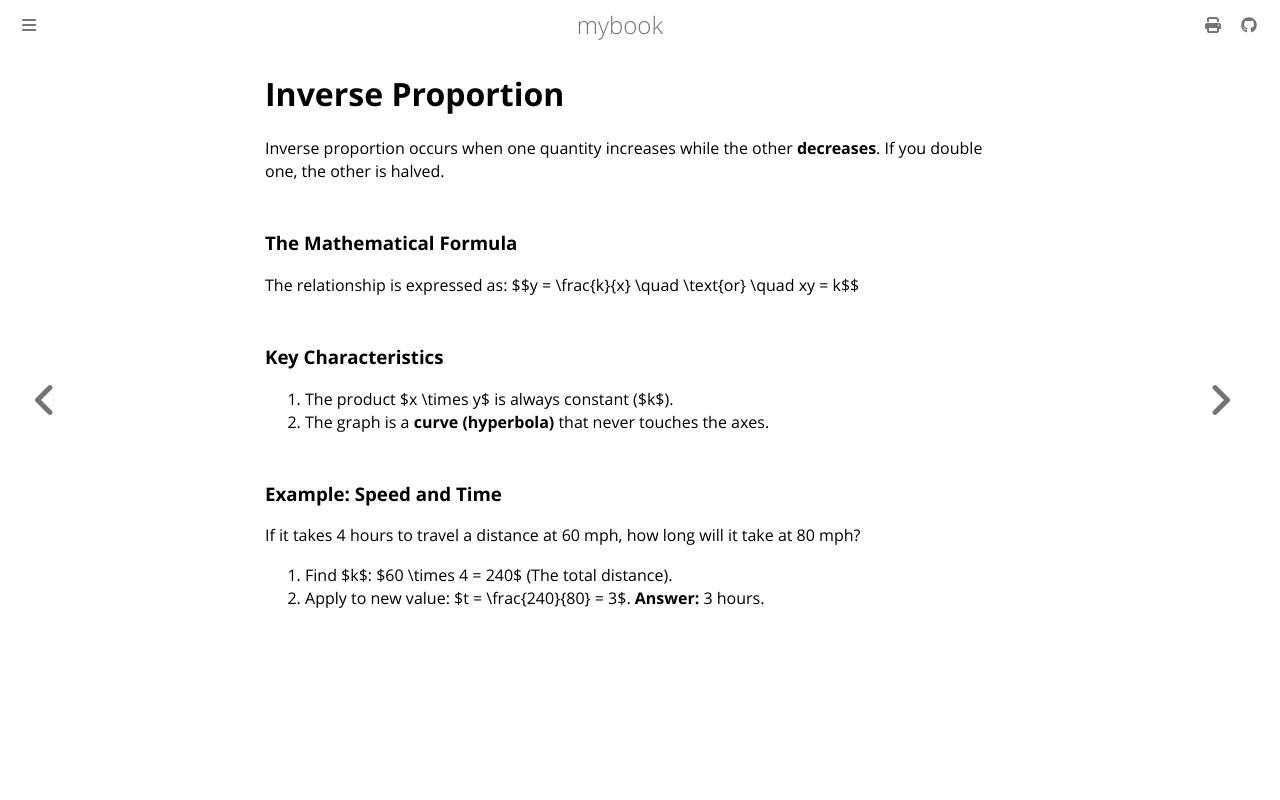

repository: mhabib12345/proportion-book · page: inverse_proportion.html · generator: mdbook

# Inverse Proportion

Inverse proportion occurs when one quantity increases while the other **decreases**. If you double one, the other is halved.

### The Mathematical Formula
The relationship is expressed as:
$$y = \frac{k}{x} \quad \text{or} \quad xy = k$$



### Key Characteristics
1. The product $x \times y$ is always constant ($k$).
2. The graph is a **curve (hyperbola)** that never touches the axes.

### Example: Speed and Time
If it takes 4 hours to travel a distance at 60 mph, how long will it take at 80 mph?
1. Find $k$: $60 \times 4 = 240$ (The total distance).
2. Apply to new value: $t = \frac{240}{80} = 3$.
**Answer:** 3 hours.
